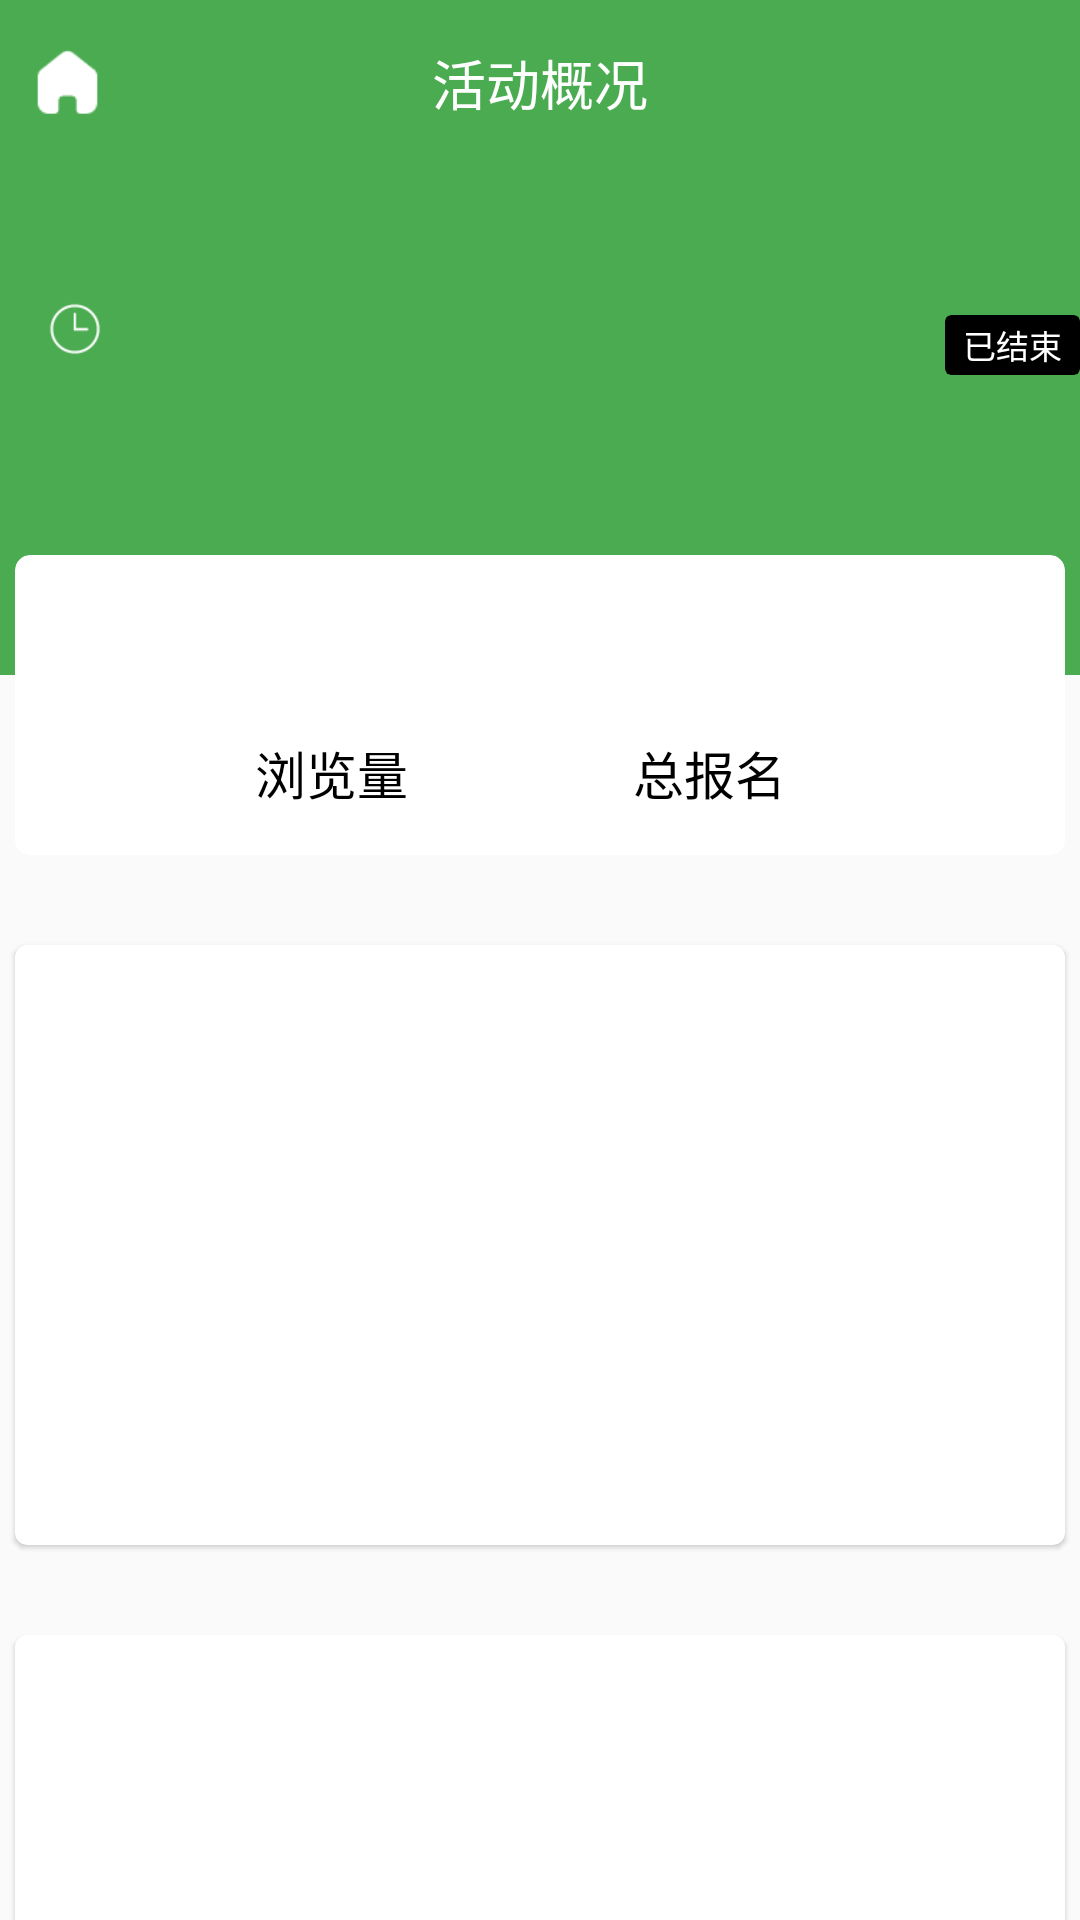

Android layout source for this screen:
<!-- AndroidManifest.xml: application theme AppTheme -->
<!-- res/layout/data_fragment.xml -->
<?xml version="1.0" encoding="utf-8"?>

<RelativeLayout xmlns:android="http://schemas.android.com/apk/res/android"
                android:layout_width="match_parent"
                android:fitsSystemWindows="true"
                xmlns:app="http://schemas.android.com/apk/res-auto"
                android:layout_height="match_parent">

    <RelativeLayout android:layout_width="match_parent"
                    android:layout_height="55dp"
                    android:background="#4bab51"
                    android:id="@+id/data_fragment_top_layout">
        <ImageView
                android:layout_width="25dp"
                android:layout_height="25dp"
                android:src="@drawable/light_back"
                android:layout_centerVertical="true"
                android:id="@+id/data_fragment_back"
                android:layout_marginStart="10dp">
        </ImageView>

        <TextView
                android:layout_width="wrap_content"
                android:layout_height="wrap_content"
                android:text="活动概况"
                android:textColor="#ffffff"
                android:textSize="18sp"
                android:layout_centerInParent="true">
        </TextView>

    </RelativeLayout>

    <ScrollView
            android:layout_width="match_parent"
            android:layout_height="wrap_content"
            android:layout_below="@+id/data_fragment_top_layout"
            android:scrollbars="none">

        <RelativeLayout
                android:layout_width="match_parent"
                android:layout_height="250dp">

            <RelativeLayout
                    android:layout_width="match_parent"
                    android:id="@+id/data_fragment_center_layout"
                    android:layout_height="match_parent">

                <ImageView
                        android:layout_width="match_parent"
                        android:layout_height="170dp"
                        android:src="#4bab51">
                </ImageView>

                <TextView
                        android:layout_width="wrap_content"
                        android:layout_height="wrap_content"
                        android:id="@+id/data_activity_name"
                        android:textColor="#ffffff"
                        android:textSize="17sp"
                        android:textStyle="bold"
                        android:layout_marginStart="15dp"
                        android:layout_marginTop="10dp">
                </TextView>

                <ImageView
                        android:layout_width="20dp"
                        android:layout_height="20dp"
                        android:src="@drawable/data_fragment_time"
                        android:layout_alignStart="@+id/data_activity_name"
                        android:layout_below="@+id/data_activity_name"
                        android:id="@+id/data_activity_time_img"
                        android:layout_marginTop="12dp">
                </ImageView>

                <TextView
                        android:layout_width="230dp"
                        android:layout_height="wrap_content"
                        android:id="@+id/data_activity_time"
                        android:textColor="#ffffff"
                        android:ellipsize="end"
                        android:layout_toEndOf="@+id/data_activity_time_img"
                        android:layout_alignTop="@+id/data_activity_time_img"
                        android:layout_marginStart="5dp">
                </TextView>

                <ImageView
                        android:layout_width="20dp"
                        android:layout_height="20dp"
                        android:src="@drawable/data_fragment_location"
                        android:layout_alignStart="@+id/data_activity_time_img"
                        android:layout_marginTop="18dp"
                        android:id="@+id/data_activity_location_img"
                        android:layout_below="@+id/data_activity_time_img">
                </ImageView>

                <TextView
                        android:layout_width="230dp"
                        android:layout_height="wrap_content"
                        android:id="@+id/data_fragment_location"
                        android:layout_toEndOf="@+id/data_activity_time_img"
                        android:layout_alignStart="@+id/data_activity_time"
                        android:layout_below="@+id/data_activity_time"
                        android:textColor="#ffffff"
                        android:layout_alignTop="@+id/data_activity_location_img">
                </TextView>

                <androidx.cardview.widget.CardView
                        android:layout_width="45dp"
                        android:layout_height="20dp"
                        app:cardBackgroundColor="#000000"
                        app:cardCornerRadius="2dp"
                        app:cardElevation="0dp"
                        android:layout_alignParentEnd="true"
                        android:layout_marginTop="50dp">
                    <TextView
                            android:layout_width="wrap_content"
                            android:layout_height="wrap_content"
                            android:text="已结束"
                            android:textColor="#ffffff"
                            android:textSize="11sp"
                            android:gravity="center"
                            android:layout_gravity="center">
                    </TextView>
                </androidx.cardview.widget.CardView>

                <androidx.cardview.widget.CardView
                        android:layout_width="350dp"
                        app:cardElevation="0dp"
                        android:layout_height="100dp"
                        app:cardCornerRadius="5dp"
                        android:layout_centerHorizontal="true"
                        android:layout_marginTop="130dp">
                    <RelativeLayout
                            android:layout_width="match_parent"
                            android:layout_height="match_parent">

                        <TextView
                                android:layout_width="wrap_content"
                                android:layout_height="wrap_content"
                                android:text=""
                                android:id="@+id/data_fragment_browser_number"
                                android:layout_marginStart="100dp"
                                android:layout_marginTop="30dp"
                                android:textColor="#53c55b"
                                android:textSize="18sp"
                                android:textStyle="bold">
                        </TextView>

                        <TextView
                                android:layout_width="wrap_content"
                                android:layout_height="wrap_content"
                                android:text="浏览量"
                                android:id="@+id/data_browser_number"
                                android:textSize="17sp"
                                android:textColor="#000000"
                                android:layout_marginTop="60dp"
                                android:layout_marginStart="80dp">
                        </TextView>

                        <TextView
                                android:layout_width="wrap_content"
                                android:layout_height="wrap_content"
                                android:id="@+id/data_fragment_enroll_number"
                                android:textColor="#53c55b"
                                android:layout_toEndOf="@+id/data_fragment_browser_number"
                                android:textSize="18sp"
                                android:textStyle="bold"
                                android:layout_alignTop="@+id/data_fragment_browser_number"
                                android:layout_marginStart="116dp">
                        </TextView>

                        <TextView
                                android:layout_width="wrap_content"
                                android:layout_height="wrap_content"
                                android:text="总报名"
                                android:textSize="17sp"
                                android:layout_toEndOf="@+id/data_browser_number"
                                android:layout_alignTop="@+id/data_browser_number"
                                android:textColor="#000000"
                                android:layout_marginStart="75dp">
                        </TextView>

                    </RelativeLayout>
                </androidx.cardview.widget.CardView>

            </RelativeLayout>

            <androidx.cardview.widget.CardView
                    android:layout_width="350dp"
                    android:layout_height="200dp"
                    android:layout_centerHorizontal="true"
                    android:layout_marginTop="30dp"
                    app:cardElevation="1dp"
                    app:cardCornerRadius="4dp"
                    android:id="@+id/data_fragment_bottom_layout"
                    android:layout_below="@+id/data_fragment_center_layout">
            </androidx.cardview.widget.CardView>

            <androidx.cardview.widget.CardView
                    android:layout_width="350dp"
                    android:layout_height="200dp"
                    android:layout_centerHorizontal="true"
                    android:layout_marginTop="30dp"
                    android:layout_below="@+id/data_fragment_bottom_layout"
                    android:layout_marginBottom="50dp"
                    app:cardElevation="1dp"
                    app:cardCornerRadius="4dp">
            </androidx.cardview.widget.CardView>

        </RelativeLayout>

    </ScrollView>
</RelativeLayout>
<!-- resources referenced by this layout -->
<resources>
  <!-- drawable data_fragment_time: png bitmap (drawable, 948 bytes) -->
  <!-- drawable light_back: png bitmap (drawable, 625 bytes) -->
  <style name="AppTheme" parent="Theme.AppCompat.Light.NoActionBar">
          
          <item name="colorPrimary">@color/colorPrimary</item>
          <item name="colorPrimaryDark">@color/colorPrimaryDark</item>
          <item name="colorAccent">@color/colorAccent</item>
      </style>
  <color name="colorPrimary">#008577</color>
  <color name="colorPrimaryDark">#00574B</color>
  <color name="colorAccent">#D81B60</color>
</resources>
